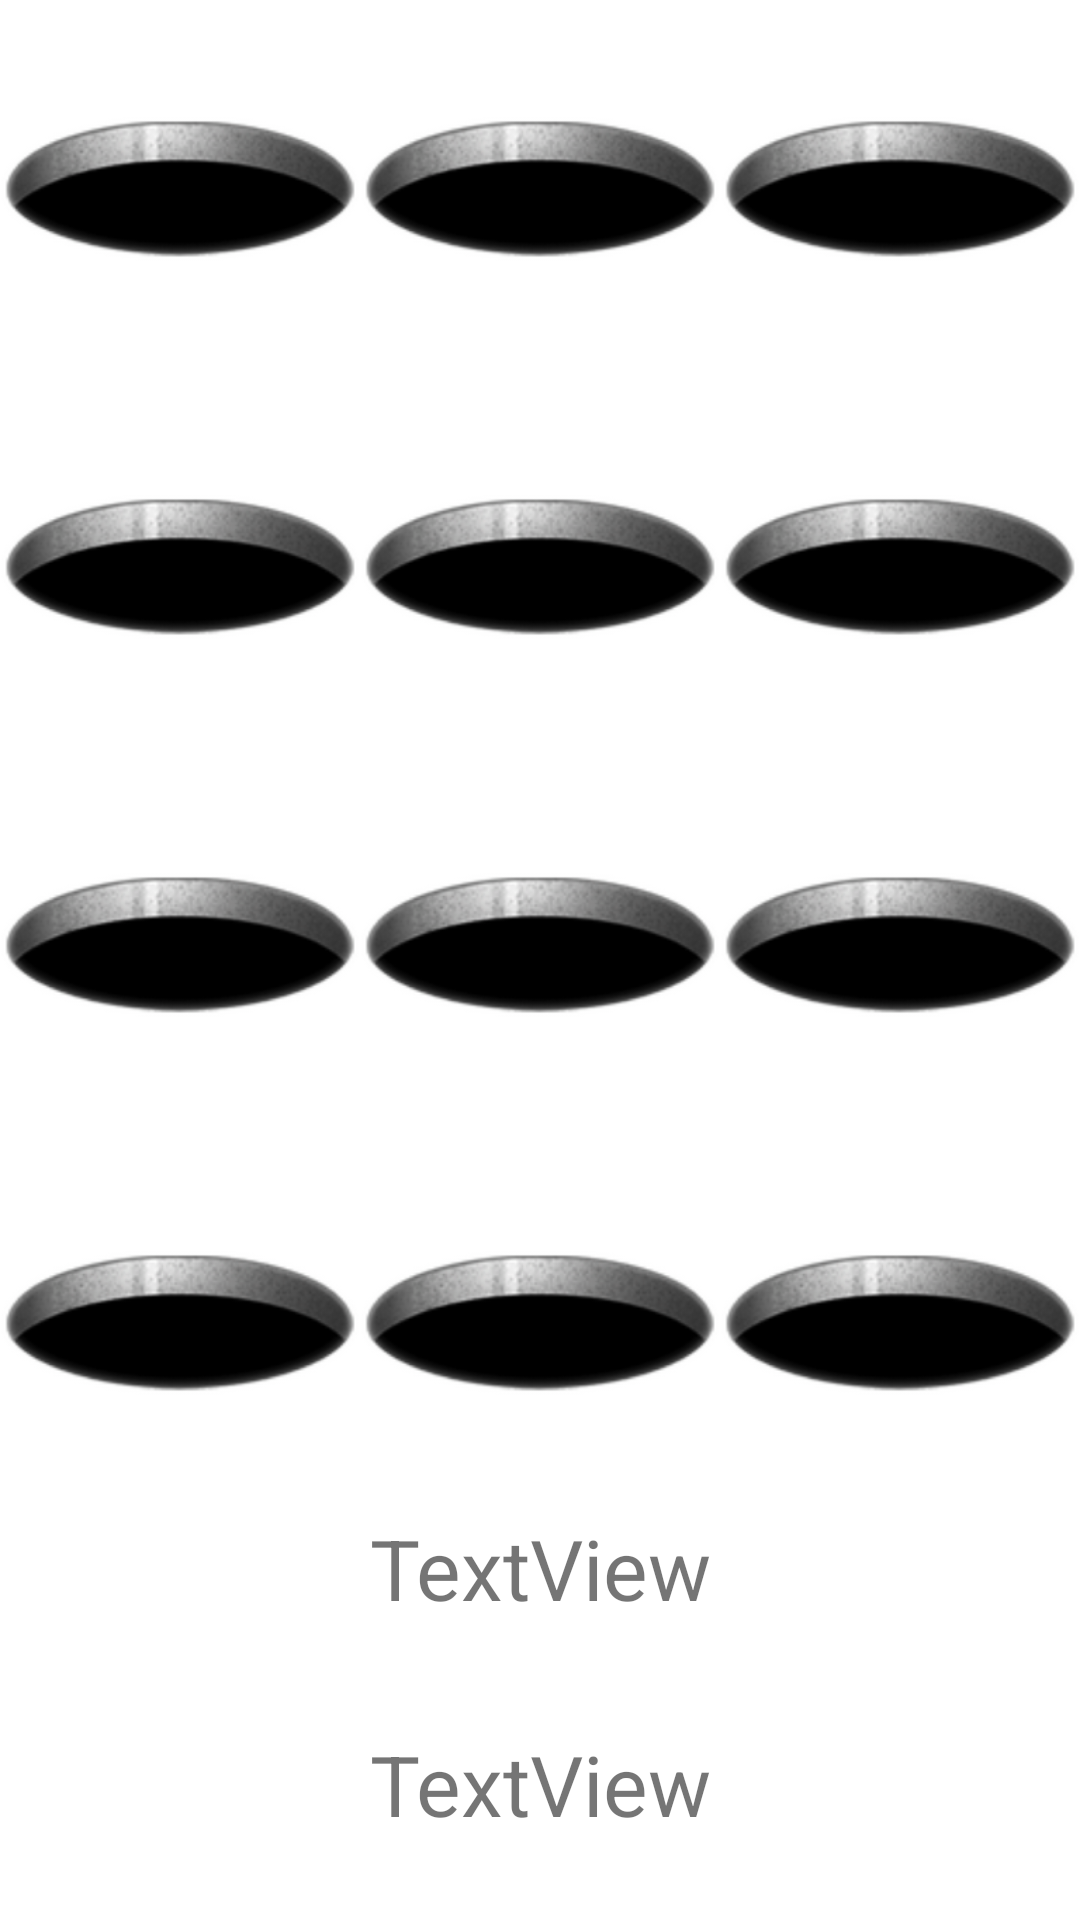

Android layout source for this screen:
<!-- AndroidManifest.xml: application theme Theme.WhackAHole -->
<!-- res/layout/activity_main.xml -->
<?xml version="1.0" encoding="utf-8"?>
<LinearLayout xmlns:android="http://schemas.android.com/apk/res/android"
    xmlns:app="http://schemas.android.com/apk/res-auto"
    xmlns:tools="http://schemas.android.com/tools"
    android:layout_width="match_parent"
    android:layout_height="match_parent"
    android:orientation="vertical"
    tools:context=".MainActivity" >

    <LinearLayout
        android:layout_width="match_parent"
        android:layout_height="126dp"
        android:orientation="horizontal">

        <ImageView
            android:id="@+id/MoleHole_1"
            android:layout_width="wrap_content"
            android:layout_height="wrap_content"
            android:layout_weight="1"
            app:srcCompat="@drawable/hole" />

        <ImageView
            android:id="@+id/MoleHole_2"
            android:layout_width="wrap_content"
            android:layout_height="wrap_content"
            android:layout_weight="1"
            app:srcCompat="@drawable/hole" />

        <ImageView
            android:id="@+id/MoleHole_3"
            android:layout_width="wrap_content"
            android:layout_height="wrap_content"
            android:layout_weight="1"
            app:srcCompat="@drawable/hole" />
    </LinearLayout>

    <LinearLayout
        android:layout_width="match_parent"
        android:layout_height="126dp"
        android:orientation="horizontal">

        <ImageView
            android:id="@+id/MoleHole_4"
            android:layout_width="wrap_content"
            android:layout_height="wrap_content"
            android:layout_weight="1"
            app:srcCompat="@drawable/hole" />

        <ImageView
            android:id="@+id/MoleHole_5"
            android:layout_width="wrap_content"
            android:layout_height="wrap_content"
            android:layout_weight="1"
            app:srcCompat="@drawable/hole" />

        <ImageView
            android:id="@+id/MoleHole_6"
            android:layout_width="wrap_content"
            android:layout_height="wrap_content"
            android:layout_weight="1"
            app:srcCompat="@drawable/hole" />
    </LinearLayout>

    <LinearLayout
        android:layout_width="match_parent"
        android:layout_height="126dp"
        android:orientation="horizontal">

        <ImageView
            android:id="@+id/MoleHole_7"
            android:layout_width="wrap_content"
            android:layout_height="wrap_content"
            android:layout_weight="1"
            app:srcCompat="@drawable/hole" />

        <ImageView
            android:id="@+id/MoleHole_8"
            android:layout_width="wrap_content"
            android:layout_height="wrap_content"
            android:layout_weight="1"
            app:srcCompat="@drawable/hole" />

        <ImageView
            android:id="@+id/MoleHole_9"
            android:layout_width="wrap_content"
            android:layout_height="wrap_content"
            android:layout_weight="1"
            app:srcCompat="@drawable/hole" />
    </LinearLayout>

    <LinearLayout
        android:layout_width="match_parent"
        android:layout_height="126dp"
        android:orientation="horizontal">

        <ImageView
            android:id="@+id/MoleHole_10"
            android:layout_width="wrap_content"
            android:layout_height="wrap_content"
            android:layout_weight="1"
            app:srcCompat="@drawable/hole" />

        <ImageView
            android:id="@+id/MoleHole_11"
            android:layout_width="wrap_content"
            android:layout_height="wrap_content"
            android:layout_weight="1"
            app:srcCompat="@drawable/hole" />

        <ImageView
            android:id="@+id/MoleHole_12"
            android:layout_width="wrap_content"
            android:layout_height="wrap_content"
            android:layout_weight="1"
            app:srcCompat="@drawable/hole" />
    </LinearLayout>

    <LinearLayout
        android:layout_width="match_parent"
        android:layout_height="match_parent"
        android:orientation="vertical">

        <TextView
            android:id="@+id/PlayerScore"
            android:layout_width="match_parent"
            android:layout_height="72dp"
            android:text="TextView"
            android:textAlignment="center"
            android:textSize="28sp" />

        <TextView
            android:id="@+id/PlayerLives"
            android:layout_width="match_parent"
            android:layout_height="73dp"
            android:text="TextView"
            android:textAlignment="center"
            android:textSize="28sp" />

        <androidx.constraintlayout.widget.ConstraintLayout
            android:layout_width="match_parent"
            android:layout_height="match_parent">

            <Button
                android:id="@+id/PlayBtn"
                android:layout_width="146dp"
                android:layout_height="58dp"
                android:text="PLAY"
                app:layout_constraintBottom_toBottomOf="parent"
                app:layout_constraintEnd_toStartOf="@+id/EndGameBtn"
                app:layout_constraintHorizontal_bias="0.711"
                app:layout_constraintStart_toStartOf="parent"
                app:layout_constraintTop_toTopOf="parent" />

            <Button
                android:id="@+id/EndGameBtn"
                android:layout_width="146dp"
                android:layout_height="58dp"
                android:layout_marginEnd="44dp"
                android:text="END GAME"
                app:layout_constraintBottom_toBottomOf="parent"
                app:layout_constraintEnd_toEndOf="parent"
                app:layout_constraintTop_toTopOf="parent" />
        </androidx.constraintlayout.widget.ConstraintLayout>

    </LinearLayout>
</LinearLayout>
<!-- resources referenced by this layout -->
<resources>
  <!-- drawable hole: png bitmap (drawable, 15131 bytes) -->
  <style name="Theme.WhackAHole" parent="Theme.MaterialComponents.DayNight.DarkActionBar">
          
          <item name="colorPrimary">@color/purple_500</item>
          <item name="colorPrimaryVariant">@color/purple_700</item>
          <item name="colorOnPrimary">@color/white</item>
          
          <item name="colorSecondary">@color/teal_200</item>
          <item name="colorSecondaryVariant">@color/teal_700</item>
          <item name="colorOnSecondary">@color/black</item>
          
          <item name="android:statusBarColor" tools:targetApi="l">?attr/colorPrimaryVariant</item>
          
      </style>
  <!-- not gathered from this repository: default colours our renderer supplied (Android Studio template values) -->
  <color name="purple_500">#FF6200EE</color>
  <color name="purple_700">#FF3700B3</color>
  <color name="teal_200">#FF03DAC5</color>
  <color name="teal_700">#FF018786</color>
  <color name="black">#FF000000</color>
  <color name="white">#FFFFFFFF</color>
</resources>
